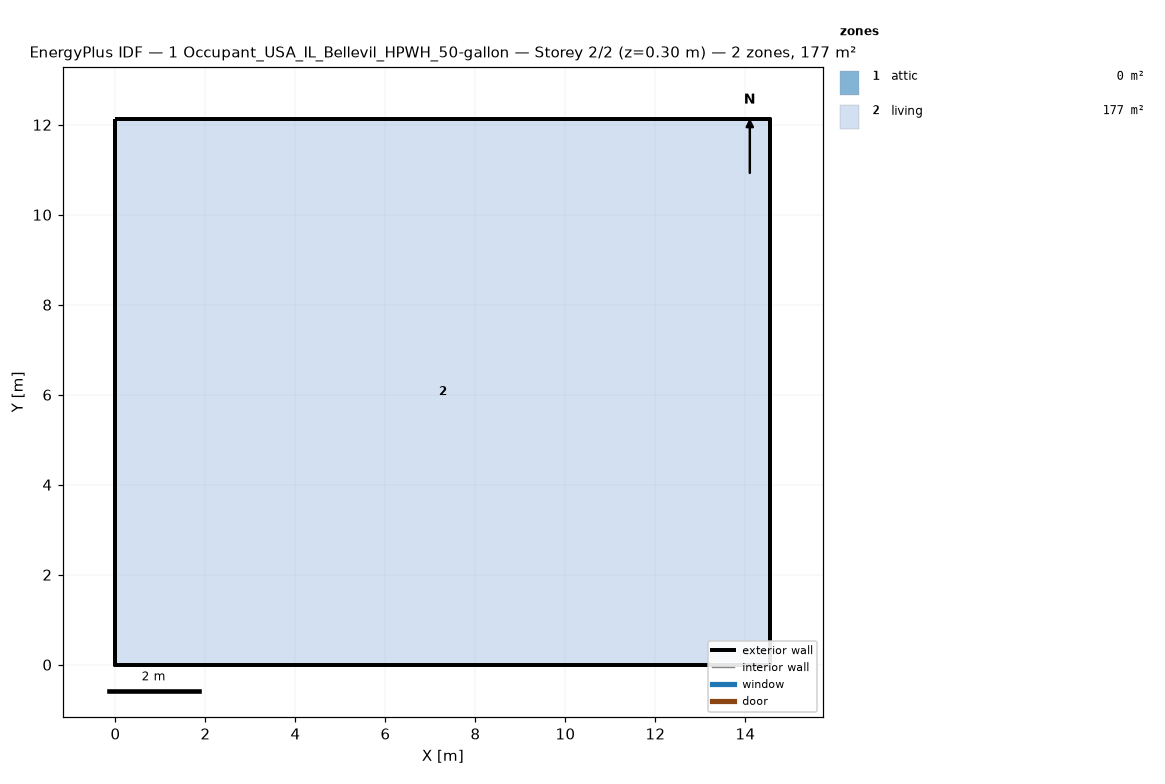
=== STOREY PLAN SPEC (per zone: floor XY polygon, exterior-wall plan segments, windows/doors) ===
zone 1: attic  (0.0 m²)
  exterior wall: (14.55, 0.00) – (14.55, 12.13) – (14.55, 6.06)  [18.2 m]
  exterior wall: (0.00, 12.13) – (0.00, 0.00) – (0.00, 6.06)  [18.2 m]
zone 2: living  (176.5 m²)
  floor: (0.00, 0.00) (0.00, 12.13) (14.55, 12.13) (14.55, 0.00)
  exterior wall: (0.00, 0.00) – (14.55, 0.00)  [14.6 m]
  exterior wall: (14.55, 0.00) – (14.55, 12.13)  [12.1 m]
  exterior wall: (14.55, 12.13) – (0.00, 12.13)  [14.6 m]
  exterior wall: (0.00, 12.13) – (0.00, 0.00)  [12.1 m]

=== DERIVED (storey summary) ===
Building: 1 Occupant_USA_IL_Bellevil_HPWH_50-gallon
Storey: 2 of 2  (floor level z = 0.30 m)
Storey gross floor area: 176.5 m²
Zones on this storey: 2
  - attic: floor 0.0 m²; exterior wall 36.4 m (24.5 m²); WWR 0.0%
  - living: floor 176.5 m²; exterior wall 53.4 m (146.4 m²); WWR 0.0%
Zone adjacency: (none detected)